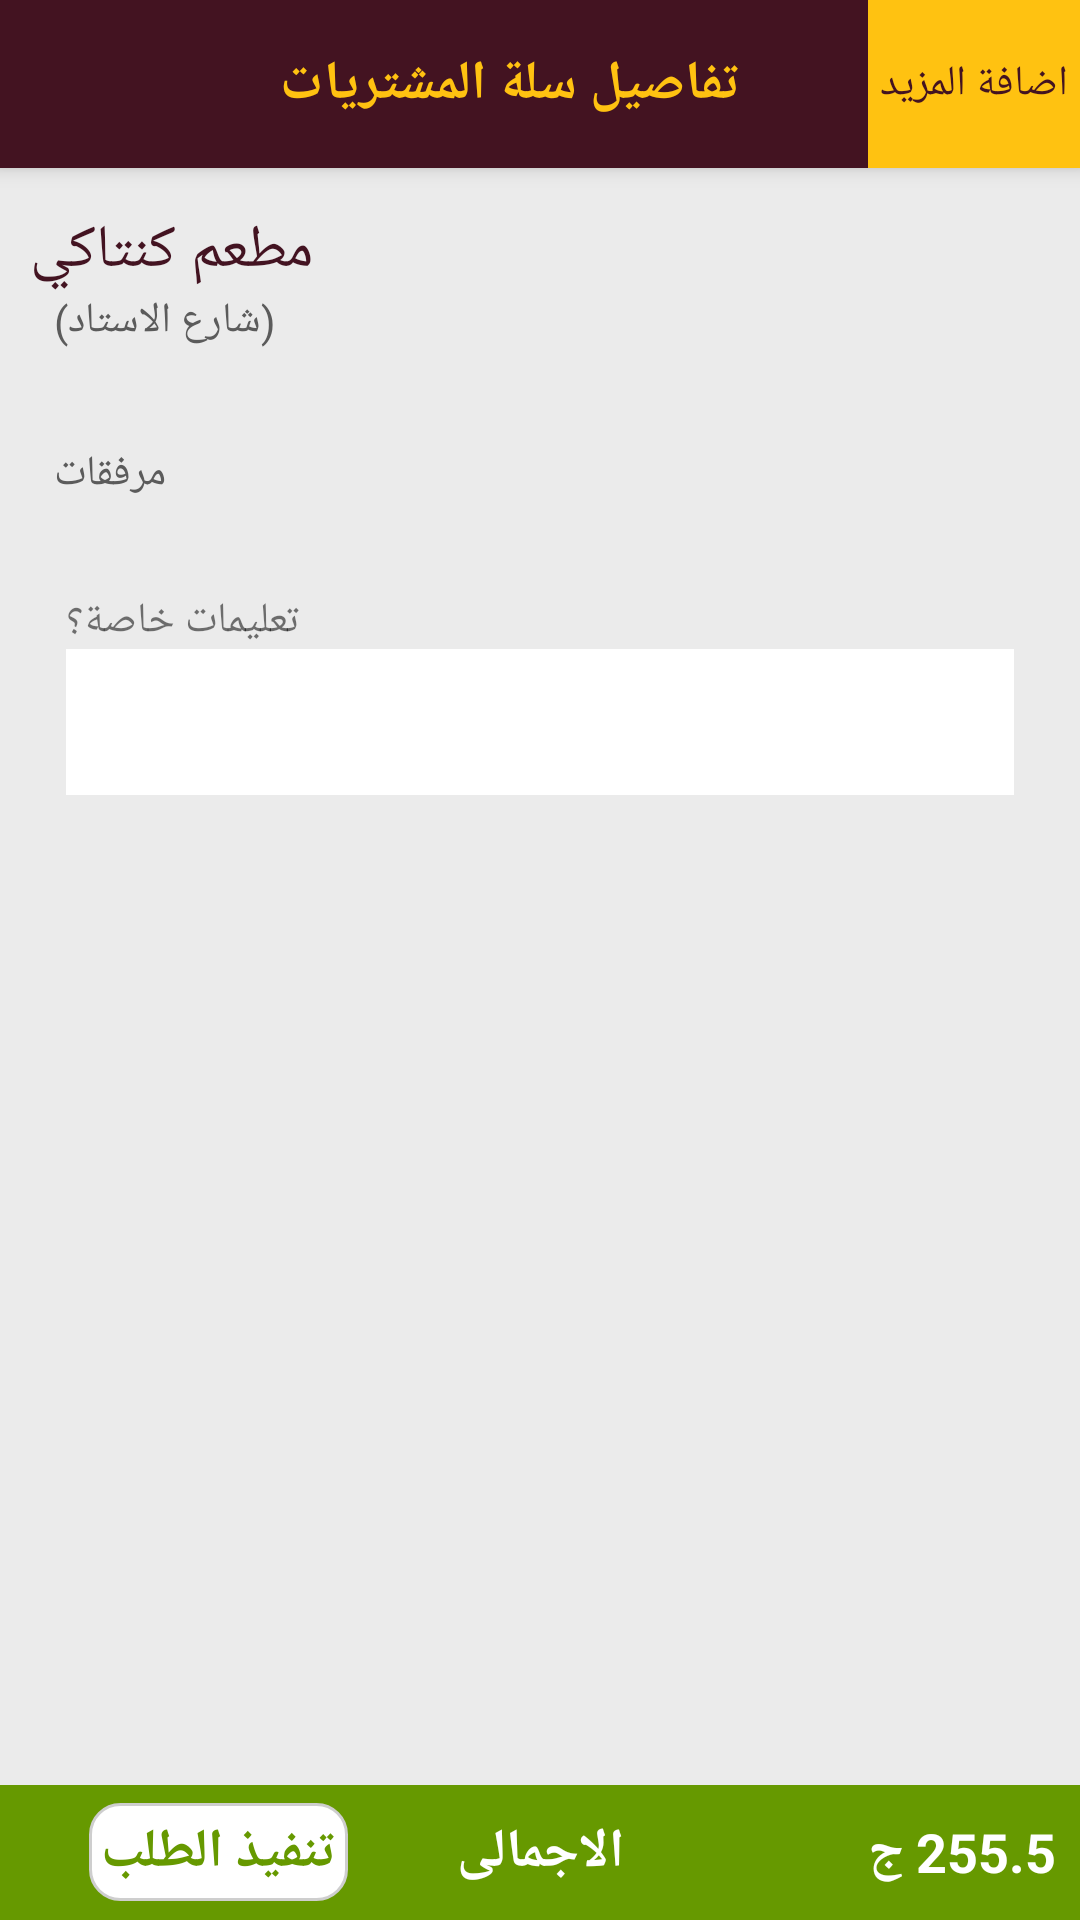

Write the Android layout XML for this screen, with the resource values it uses.
<!-- AndroidManifest.xml: application theme AppTheme -->
<!-- res/layout/fragment_cart_details.xml -->
<?xml version="1.0" encoding="utf-8"?>
<android.support.design.widget.CoordinatorLayout xmlns:android="http://schemas.android.com/apk/res/android"
    xmlns:app="http://schemas.android.com/apk/res-auto"
    android:layout_width="match_parent"
    android:layout_height="match_parent"
    android:background="@color/light_gray"
    android:fitsSystemWindows="true">


    <FrameLayout
        android:layout_width="match_parent"
        android:layout_height="match_parent"
        app:layout_behavior="@string/appbar_scrolling_view_behavior">


        <android.support.v4.widget.NestedScrollView
            android:layout_width="match_parent"
            android:layout_height="match_parent"
            android:layout_gravity="fill_vertical">


            <LinearLayout
                android:layout_width="match_parent"
                android:layout_height="match_parent"
                android:orientation="vertical">

                <TextView
                    android:layout_width="wrap_content"
                    android:layout_height="wrap_content"
                    android:paddingLeft="10dp"
                    android:paddingTop="14dp"
                    android:paddingRight="10dp"
                    android:text="مطعم كنتاكي"
                    android:textColor="@color/colorPrimaryDark"
                    android:textSize="20sp" />

                <TextView
                    android:layout_width="wrap_content"
                    android:layout_height="wrap_content"
                    android:paddingLeft="18dp"
                    android:paddingRight="18dp"
                    android:paddingBottom="14dp"
                    android:text="(شارع الاستاد)"
                    android:textColor="@color/dark_gray_2"
                    android:textSize="14sp" />

                <android.support.v7.widget.RecyclerView
                    android:id="@+id/cart_item_details_rcy"
                    android:layout_width="match_parent"
                    android:layout_height="wrap_content"
                    android:layout_marginTop="8dp"
                    android:focusable="false"
                    android:nestedScrollingEnabled="false"
                    android:scrollbars="none"></android.support.v7.widget.RecyclerView>

                <LinearLayout
                    android:layout_width="match_parent"
                    android:layout_height="wrap_content"
                    android:layout_marginTop="10dp"
                    android:orientation="horizontal">

                    <TextView
                        android:layout_width="wrap_content"
                        android:layout_height="wrap_content"
                        android:paddingLeft="18dp"
                        android:paddingRight="18dp"
                        android:paddingBottom="8dp"
                        android:text="مرفقات"
                        android:textColor="@color/dark_gray_2"
                        android:textSize="14sp" />

                    <android.support.v7.widget.RecyclerView
                        android:id="@+id/cart_photos_rcy"
                        android:layout_width="match_parent"
                        android:layout_height="wrap_content"
                        android:focusable="false"
                        android:nestedScrollingEnabled="false"
                        android:scrollbars="none"></android.support.v7.widget.RecyclerView>

                </LinearLayout>

                <LinearLayout
                    android:layout_width="match_parent"
                    android:layout_height="wrap_content"
                    android:layout_margin="14dp"
                    android:orientation="vertical"
                    android:padding="8dp">

                    <TextView
                        android:layout_width="wrap_content"
                        android:layout_height="wrap_content"
                        android:text="تعليمات خاصة؟" />

                    <EditText
                        android:layout_width="match_parent"
                        android:layout_height="match_parent"
                        android:background="@android:color/white"
                        android:gravity="center"
                        android:inputType="textMultiLine"
                        android:lines="4"
                        android:textSize="10sp" />
                </LinearLayout>


            </LinearLayout>
        </android.support.v4.widget.NestedScrollView>


        <ProgressBar
            android:id="@+id/loading"
            android:layout_width="wrap_content"
            android:layout_height="wrap_content"
            android:layout_gravity="center"
            android:indeterminate="true"
            android:indeterminateTint="?android:colorPrimary"
            android:indeterminateTintMode="src_in"
            android:visibility="gone" />

    </FrameLayout>


    <android.support.design.widget.AppBarLayout
        android:id="@+id/app_bar"
        android:layout_width="match_parent"
        android:layout_height="wrap_content">

        <include
            layout="@layout/cart_app_bar"
            android:layout_width="match_parent"
            android:layout_height="wrap_content"
            app:layout_scrollFlags="enterAlwaysCollapsed" />


    </android.support.design.widget.AppBarLayout>


    <LinearLayout
        android:layout_width="match_parent"
        android:layout_height="45dp"
        android:layout_gravity="bottom"
        android:background="@android:color/holo_green_dark"
        android:gravity="center"
        android:orientation="horizontal">

        <LinearLayout
            android:layout_width="0dp"
            android:layout_height="wrap_content"
            android:layout_margin="4dp"
            android:layout_weight="1"
            android:gravity="end"
            android:orientation="horizontal">

            <TextView
                android:id="@+id/cart_detail_complete_order_btn"
                android:layout_width="wrap_content"
                android:layout_height="wrap_content"
                android:background="@drawable/background_white"
                android:gravity="center"
                android:padding="4dp"
                android:text="تنفيذ الطلب"
                android:textColor="@android:color/holo_green_dark"
                android:textSize="18sp"
                android:textStyle="bold" />
        </LinearLayout>

        <TextView
            android:layout_width="0dp"
            android:layout_height="wrap_content"
            android:layout_margin="4dp"
            android:layout_weight="1"
            android:gravity="center"
            android:text="الاجمالى"
            android:textColor="@android:color/white"
            android:textSize="18sp"
            android:textStyle="bold" />

        <LinearLayout
            android:layout_width="0dp"
            android:layout_height="wrap_content"
            android:layout_margin="4dp"
            android:layout_weight="1"
            android:gravity="start"
            android:orientation="horizontal">

            <TextView
                android:layout_width="wrap_content"
                android:layout_height="wrap_content"
                android:layout_margin="4dp"
                android:layout_weight="1"
                android:text="255.5 ج"
                android:textColor="@android:color/white"
                android:textSize="18sp"
                android:textStyle="bold" />
        </LinearLayout>
    </LinearLayout>

</android.support.design.widget.CoordinatorLayout>
<!-- res/layout/cart_app_bar.xml (included above) -->
<?xml version="1.0" encoding="utf-8"?>
<android.support.design.widget.AppBarLayout xmlns:android="http://schemas.android.com/apk/res/android"
    xmlns:app="http://schemas.android.com/apk/res-auto"
    android:layout_width="match_parent"
    android:layout_height="wrap_content"
    android:theme="@style/AppTheme.AppBarOverlay">

    <android.support.v7.widget.Toolbar
        android:id="@+id/toolbars"
        android:layout_width="match_parent"
        android:layout_height="?attr/actionBarSize"
        android:background="@color/colorPrimaryDark"
        app:popupTheme="@style/AppTheme.PopupOverlay">

        <LinearLayout
            android:layout_width="match_parent"
            android:layout_height="match_parent"
            android:orientation="horizontal">

            <ImageView
                android:layout_width="35dp"
                android:layout_height="match_parent"
                android:layout_marginTop="10dp"
                android:layout_marginBottom="11dp"
                android:tint="@android:color/white"
                android:src="@drawable/quantum_ic_arrow_back_grey600_24" />


            <LinearLayout
                android:layout_width="0dp"
                android:layout_height="match_parent"
                android:gravity="center"
                android:layout_weight="1"
                android:orientation="horizontal">

                <TextView
                    android:id="@+id/tabTxt"
                    android:layout_width="wrap_content"
                    android:layout_height="wrap_content"
                    android:layout_gravity="center"
                    android:gravity="center"
                    android:textStyle="bold"
                    android:orientation="horizontal"
                    android:text="تفاصيل سلة المشتريات"
                    android:textColor="@color/colorAccent"
                    android:textSize="18sp" />

            </LinearLayout>



                <TextView
                    android:layout_width="wrap_content"
                    android:layout_height="match_parent"
                    android:text="اضافة المزيد"
                    android:gravity="center"
                    android:padding="4dp"
                    android:textSize="14sp"
                    android:textColor="@color/colorPrimaryDark"
                    android:background="@color/colorAccent"
                    android:src="@drawable/ic_list" />

        </LinearLayout>
    </android.support.v7.widget.Toolbar>

</android.support.design.widget.AppBarLayout>
<!-- resources referenced by this layout -->
<resources>
  <color name="colorAccent">#ffc211</color>
  <color name="colorPrimaryDark">#431321</color>
  <color name="dark_gray_2">#5b5b5b</color>
  <color name="light_gray">#44bfbfbf</color>
  <!-- drawable background_white (drawable) -->
  <?xml version="1.0" encoding="utf-8"?>
  <layer-list xmlns:android="http://schemas.android.com/apk/res/android">
      <item>
          <shape>
              <solid android:color="#ffffff" />
              <stroke
                  android:width="1dp"
                  android:color="#cecece" />
              <corners android:radius="10dp" />
          </shape>
      </item>
  </layer-list>
  <style name="AppTheme.AppBarOverlay" parent="ThemeOverlay.AppCompat.Dark.ActionBar" />
  <style name="AppTheme.PopupOverlay" parent="ThemeOverlay.AppCompat.Light" />
  <style name="AppTheme" parent="Theme.AppCompat.Light.NoActionBar">
          
          <item name="colorPrimary">@color/colorPrimary</item>
          <item name="colorPrimaryDark">@color/colorPrimaryDark</item>
          <item name="colorAccent">@color/colorAccent</item>
          <item name="otpViewStyle">@style/OtpWidget.OtpView</item>
      </style>
  <color name="colorPrimary">#882541</color>
</resources>
